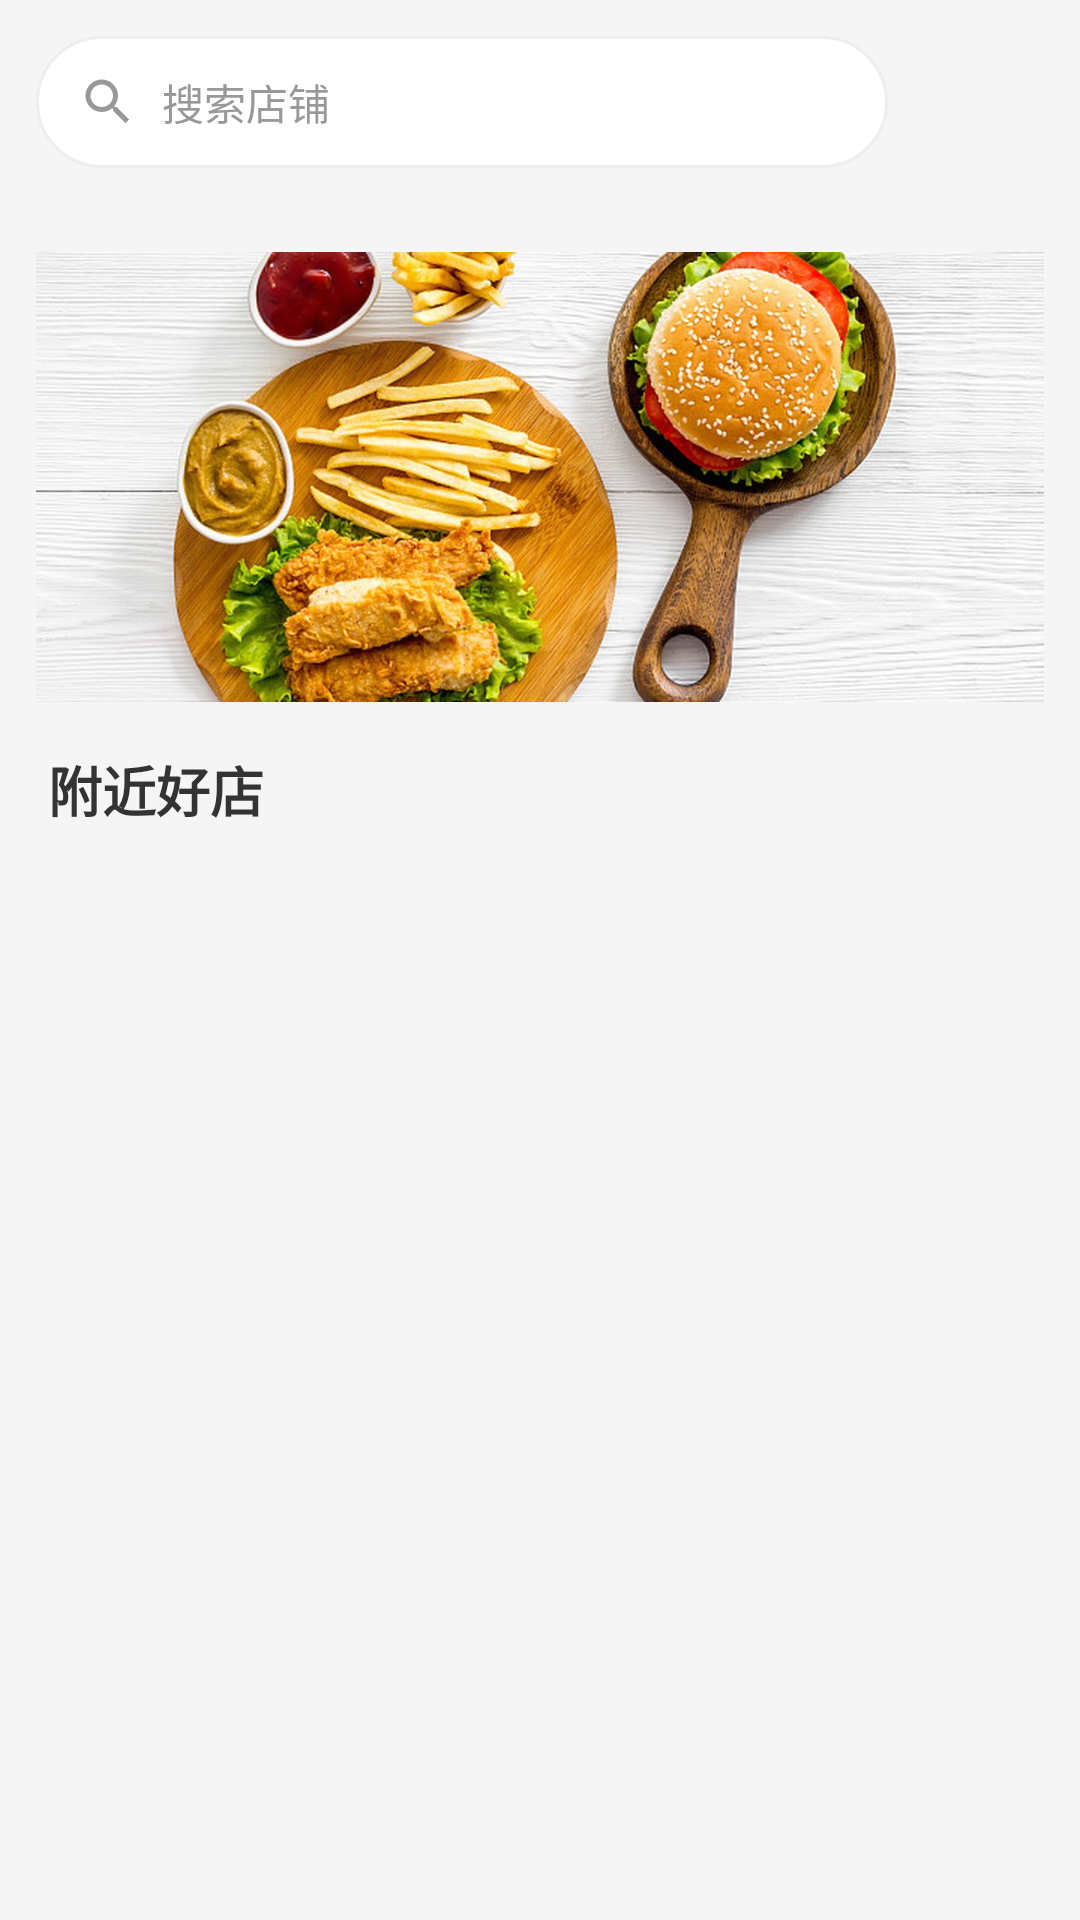

This screen was rendered from an Android layout file. Write that file and the resources it references.
<!-- AndroidManifest.xml: application theme Theme.Material3.DayNight.NoActionBar -->
<!-- res/layout/activity_shop_list.xml -->
<?xml version="1.0" encoding="utf-8"?>
<LinearLayout xmlns:android="http://schemas.android.com/apk/res/android"
    android:layout_width="match_parent"
    android:layout_height="match_parent"
    android:orientation="vertical"
    android:background="#F5F5F5">

    
    <LinearLayout
        android:layout_width="match_parent"
        android:layout_height="wrap_content"
        android:orientation="horizontal"
        android:gravity="center_vertical"
        android:paddingStart="12dp"
        android:paddingEnd="12dp"
        android:paddingTop="12dp">
        <EditText
            android:id="@+id/et_search"
            android:layout_width="0dp"
            android:layout_height="44dp"
            android:layout_weight="1"
            android:background="@drawable/bg_search_bar"
            android:drawableStart="@drawable/ic_search"
            android:drawablePadding="8dp"
            android:paddingStart="14dp"
            android:paddingEnd="14dp"
            android:hint="搜索店铺"
            android:inputType="text"
            android:maxLines="1"
            android:imeOptions="actionSearch"
            android:textSize="14sp"
            android:textColor="#333333"
            android:textColorHint="#999999"/>
        <ImageView
            android:id="@+id/iv_profile"
            android:layout_width="44dp"
            android:layout_height="44dp"
            android:layout_marginStart="8dp"
            android:padding="2dp"
            android:scaleType="centerCrop"
            android:background="@drawable/bg_avatar_oval"
            android:contentDescription="个人中心"/>
    </LinearLayout>

    
    <HorizontalScrollView
        android:layout_width="match_parent"
        android:layout_height="wrap_content"
        android:scrollbars="none"
        android:paddingTop="10dp"
        android:paddingBottom="6dp">
        <LinearLayout
            android:id="@+id/ll_category"
            android:layout_width="wrap_content"
            android:layout_height="wrap_content"
            android:orientation="horizontal"
            android:paddingHorizontal="8dp"/>
    </HorizontalScrollView>

    <ScrollView
        android:layout_width="match_parent"
        android:layout_height="0dp"
        android:layout_weight="1">
        <LinearLayout
            android:layout_width="match_parent"
            android:layout_height="wrap_content"
            android:orientation="vertical"
            android:paddingBottom="16dp">

            
            <ImageView
                android:id="@+id/iv_banner"
                android:layout_width="match_parent"
                android:layout_height="150dp"
                android:layout_margin="12dp"
                android:scaleType="centerCrop"
                android:src="@drawable/banner_main"
                android:background="@drawable/bg_img_round"
                android:clipToOutline="true"/>

            
            <TextView
                android:layout_width="wrap_content"
                android:layout_height="wrap_content"
                android:layout_marginStart="16dp"
                android:layout_marginTop="4dp"
                android:layout_marginBottom="8dp"
                android:text="附近好店"
                android:textSize="18sp"
                android:textStyle="bold"
                android:textColor="#333333"/>

            <LinearLayout
                android:id="@+id/ll_shop_container"
                android:layout_width="match_parent"
                android:layout_height="wrap_content"
                android:orientation="vertical"
                android:paddingHorizontal="12dp"/>

            <TextView
                android:id="@+id/tv_empty"
                android:layout_width="match_parent"
                android:layout_height="wrap_content"
                android:layout_marginTop="40dp"
                android:gravity="center"
                android:text="未找到相关店铺"
                android:textSize="15sp"
                android:textColor="#999999"
                android:visibility="gone"/>
        </LinearLayout>
    </ScrollView>
</LinearLayout>
<!-- resources referenced by this layout -->
<resources>
  <!-- drawable banner_main: jpg bitmap (drawable, 195669 bytes) -->
  <!-- drawable bg_search_bar (drawable) -->
  <?xml version="1.0" encoding="utf-8"?>
  <shape xmlns:android="http://schemas.android.com/apk/res/android">
      <solid android:color="#FFFFFF"/>
      <corners android:radius="22dp"/>
      <stroke android:width="1dp" android:color="#EEEEEE"/>
  </shape>
  <!-- drawable ic_search (drawable) -->
  <?xml version="1.0" encoding="utf-8"?>
  <vector xmlns:android="http://schemas.android.com/apk/res/android"
      android:width="20dp"
      android:height="20dp"
      android:viewportWidth="24"
      android:viewportHeight="24">
      <path
          android:fillColor="#999999"
          android:pathData="M15.5,14h-0.79l-0.28,-0.27C15.41,12.59 16,11.11 16,9.5 16,5.91 13.09,3 9.5,3S3,5.91 3,9.5 5.91,16 9.5,16c1.61,0 3.09,-0.59 4.23,-1.57l0.27,0.28v0.79l5,4.99L20.49,19l-4.99,-5zM9.5,14C7.01,14 5,11.99 5,9.5S7.01,5 9.5,5 14,7.01 14,9.5 11.99,14 9.5,14z"/>
  </vector>
</resources>
